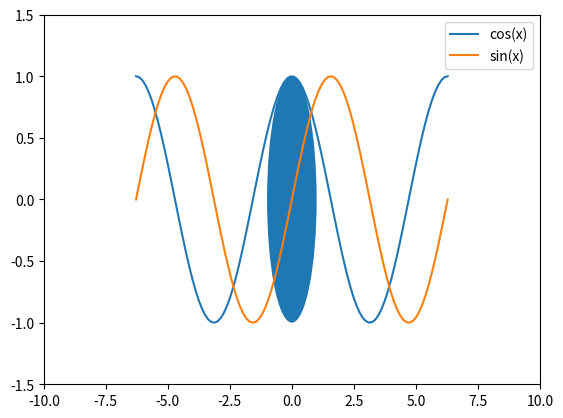

The script that saved this image: (Note: this script raises an exception after producing the figure.)
import matplotlib.pyplot as plt
import numpy as np

import matplotlib.patches as patches


x = np.linspace(-2*np.pi, 2*np.pi, num=100)
y = np.cos(x)

fig = plt.figure()
ax = fig.add_subplot(1,1,1)

ax.plot(x, y, label='cos(x)')
#ax.plot(x, y, label=r'$\frac{1}{2}$')

y = np.sin(x)
ax.plot(x, y, label='sin(x)')

c = patches.Circle(xy=(0,0),radius=1.0,fill=True)
ax.add_patch(c)

ax.set_xlim(-10, 10)
ax.set_ylim(-1.5,1.5)
ax.legend(loc='upper right')
#fig.legend(loc='upper right')
ax.grid(b=True,which='major')

fig.savefig('sample.png')
